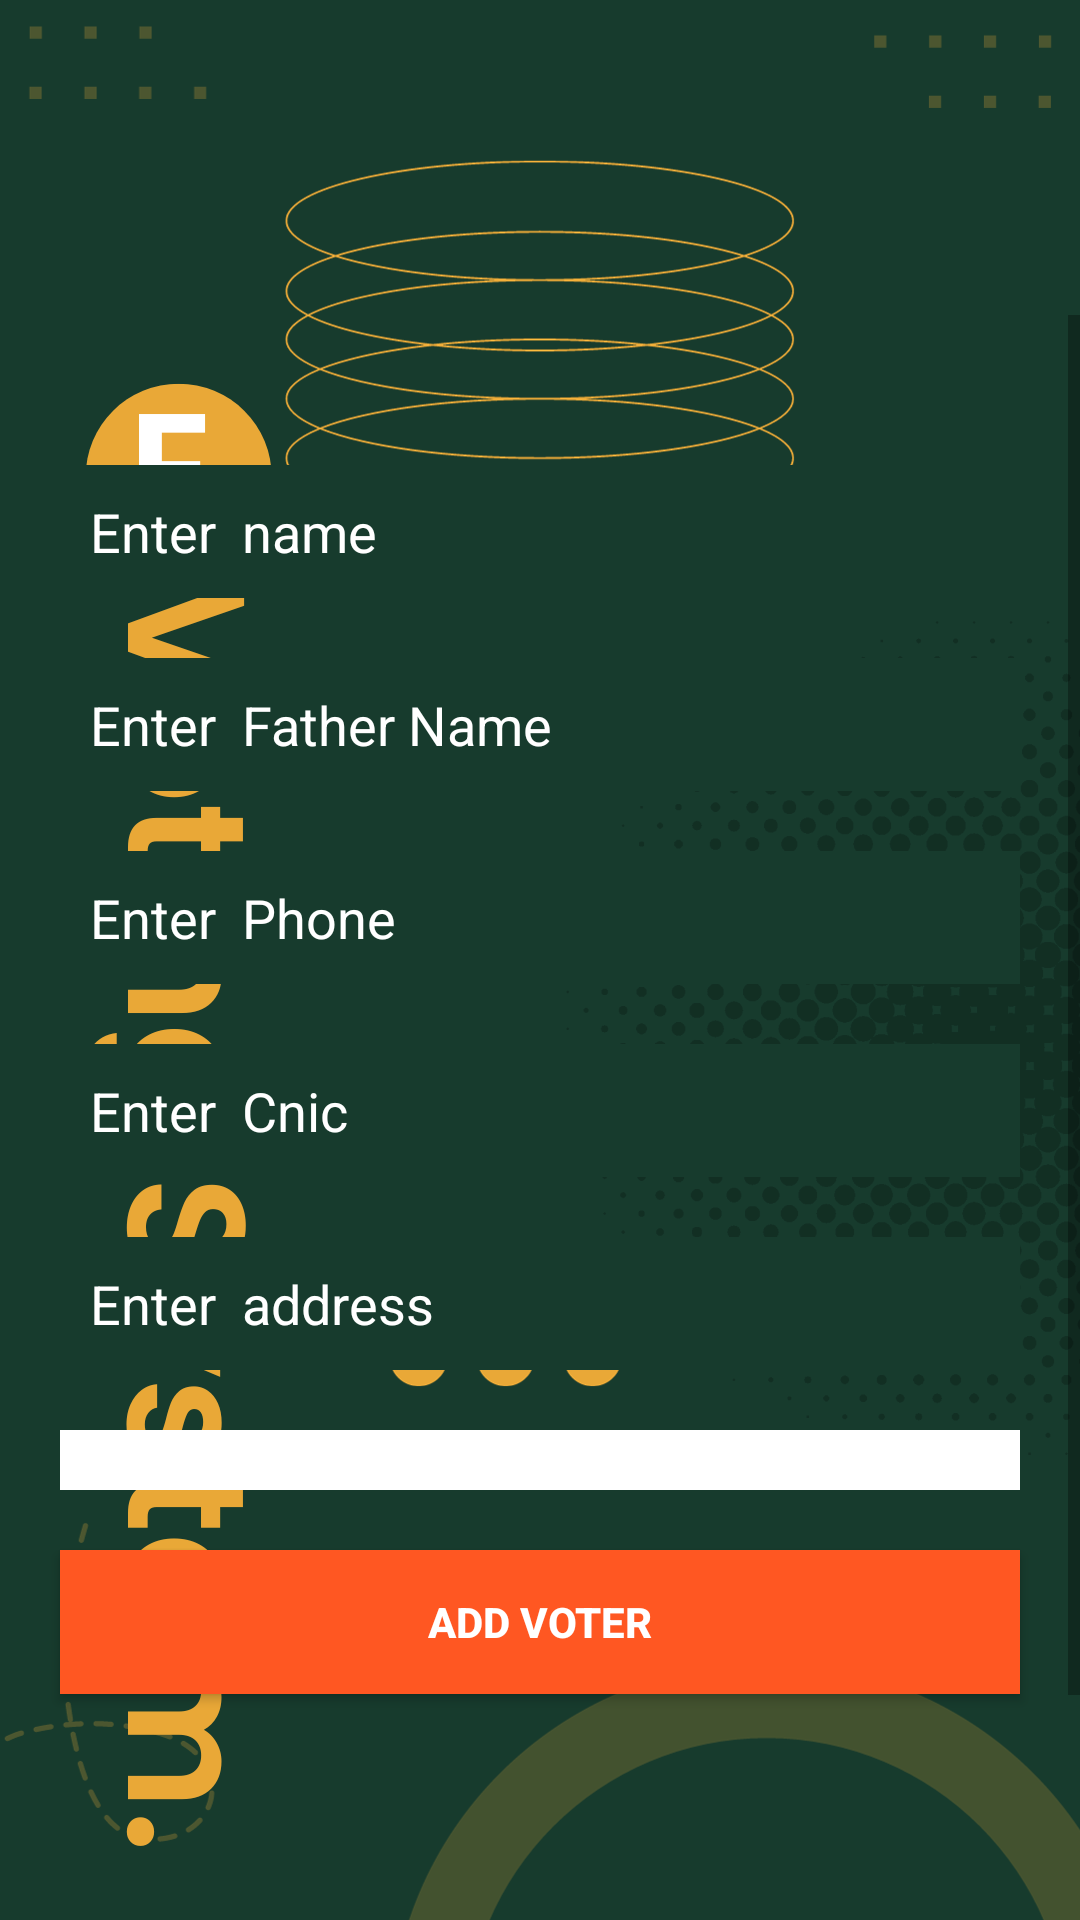

Android layout source for this screen:
<!-- AndroidManifest.xml: application theme Theme.EVotingSystem -->
<!-- res/layout/activity_add_voter.xml -->
<?xml version="1.0" encoding="utf-8"?>
<LinearLayout xmlns:android="http://schemas.android.com/apk/res/android"
    xmlns:app="http://schemas.android.com/apk/res-auto"
    xmlns:tools="http://schemas.android.com/tools"
    android:layout_width="match_parent"
    android:layout_height="match_parent"
    android:background="@drawable/bg"
    tools:context=".AddVoterActivity">

    <ScrollView
        android:layout_width="match_parent"
        android:layout_height="wrap_content"
        android:scrollbars="vertical"
        android:layout_gravity="center"
        android:layout_marginTop="20dp"
        >
        <LinearLayout
            android:layout_width="match_parent"
            android:layout_height="wrap_content"
            android:orientation="vertical"
            android:padding="10dp"
            android:paddingTop="20dp"
            android:layout_gravity="center_vertical"
            android:gravity="center_vertical"
            android:layout_marginTop="20dp"
            >
            <LinearLayout
                android:layout_width="match_parent"
                android:layout_height="wrap_content"
                android:orientation="vertical"
                android:gravity="center"
                android:layout_gravity="center"
                >

                <EditText
                    android:id="@+id/inputVoterName"
                    android:layout_width="match_parent"
                    android:layout_height="wrap_content"
                    android:hint="Enter  name"
                    android:padding="10dp"
                    android:textColorHint="#fff"
                    android:textColor="#fff"
                    android:background="#173B2D"
                    android:layout_margin="10dp"
                    />
                <EditText
                    android:id="@+id/inputVoterFName"

                    android:layout_width="match_parent"
                    android:layout_height="wrap_content"
                    android:hint="Enter  Father Name"
                    android:padding="10dp"
                    android:inputType="text"
                    android:layout_margin="10dp"
                    android:textColorHint="#fff"
                    android:textColor="#fff"
                    android:background="#173B2D"

                    />
                <EditText
                    android:id="@+id/inputVoterPhone"

                    android:layout_width="match_parent"
                    android:layout_height="wrap_content"
                    android:hint="Enter  Phone"
                    android:inputType="phone"
                    android:padding="10dp"
                    android:layout_margin="10dp"
                    android:textColorHint="#fff"
                    android:textColor="#fff"
                    android:background="#173B2D"

                    />
                <EditText
                    android:id="@+id/inputVoterCninc"

                    android:layout_width="match_parent"
                    android:layout_height="wrap_content"
                    android:hint="Enter  Cnic"
                    android:inputType="number"
                    android:padding="10dp"
                    android:layout_margin="10dp"
                    android:textColorHint="#fff"
                    android:textColor="#fff"
                    android:background="#173B2D"

                    />
                <EditText
                    android:id="@+id/inputVoterAddr"

                    android:layout_width="match_parent"
                    android:layout_height="wrap_content"
                    android:hint="Enter  address"
                    android:padding="10dp"
                    android:layout_margin="10dp"
                    android:textColorHint="#fff"
                    android:textColor="#fff"
                    android:background="#173B2D"

                    />
                <Spinner
                    android:id="@+id/inputVoterGender"

                    android:layout_width="match_parent"
                    android:layout_height="wrap_content"
                    android:inputType="text"
                    android:padding="10dp"
                    android:layout_margin="10dp"

                    android:background="#fff"
                    />
                <ProgressBar
                    android:layout_width="match_parent"
                    android:layout_height="wrap_content"
                    android:layout_gravity="center"
                    android:visibility="gone"
                    android:id="@+id/voterProgrssbar"
                    />

                <Button
                    android:id="@+id/btnRegisterVote"
                    android:layout_width="match_parent"
                    android:layout_height="wrap_content"
                    android:padding="10dp"
                    android:layout_margin="10dp"
                    android:textStyle="bold"
                    android:text="Add Voter"
                    android:textColor="#fff"
                    android:background="#FF5722"

                    />

            </LinearLayout>

        </LinearLayout>
    </ScrollView>
</LinearLayout>
<!-- resources referenced by this layout -->
<resources>
  <!-- drawable bg: png bitmap (drawable, 200032 bytes) -->
  <style name="Theme.EVotingSystem" parent="Theme.AppCompat.DayNight.NoActionBar">
          
          <item name="colorPrimary">@color/purple_500</item>
          <item name="colorPrimaryVariant">@color/purple_700</item>
          <item name="colorOnPrimary">@color/white</item>
          
          <item name="colorSecondary">@color/teal_200</item>
          <item name="colorSecondaryVariant">@color/teal_700</item>
          <item name="colorOnSecondary">@color/black</item>
          
          <item name="android:statusBarColor">@color/black</item>
          
      </style>
  <!-- not gathered from this repository: default colours our renderer supplied (Android Studio template values) -->
  <color name="purple_500">#FF6200EE</color>
  <color name="purple_700">#FF3700B3</color>
  <color name="teal_200">#FF03DAC5</color>
  <color name="teal_700">#FF018786</color>
  <color name="black">#FF000000</color>
  <color name="white">#FFFFFFFF</color>
</resources>
